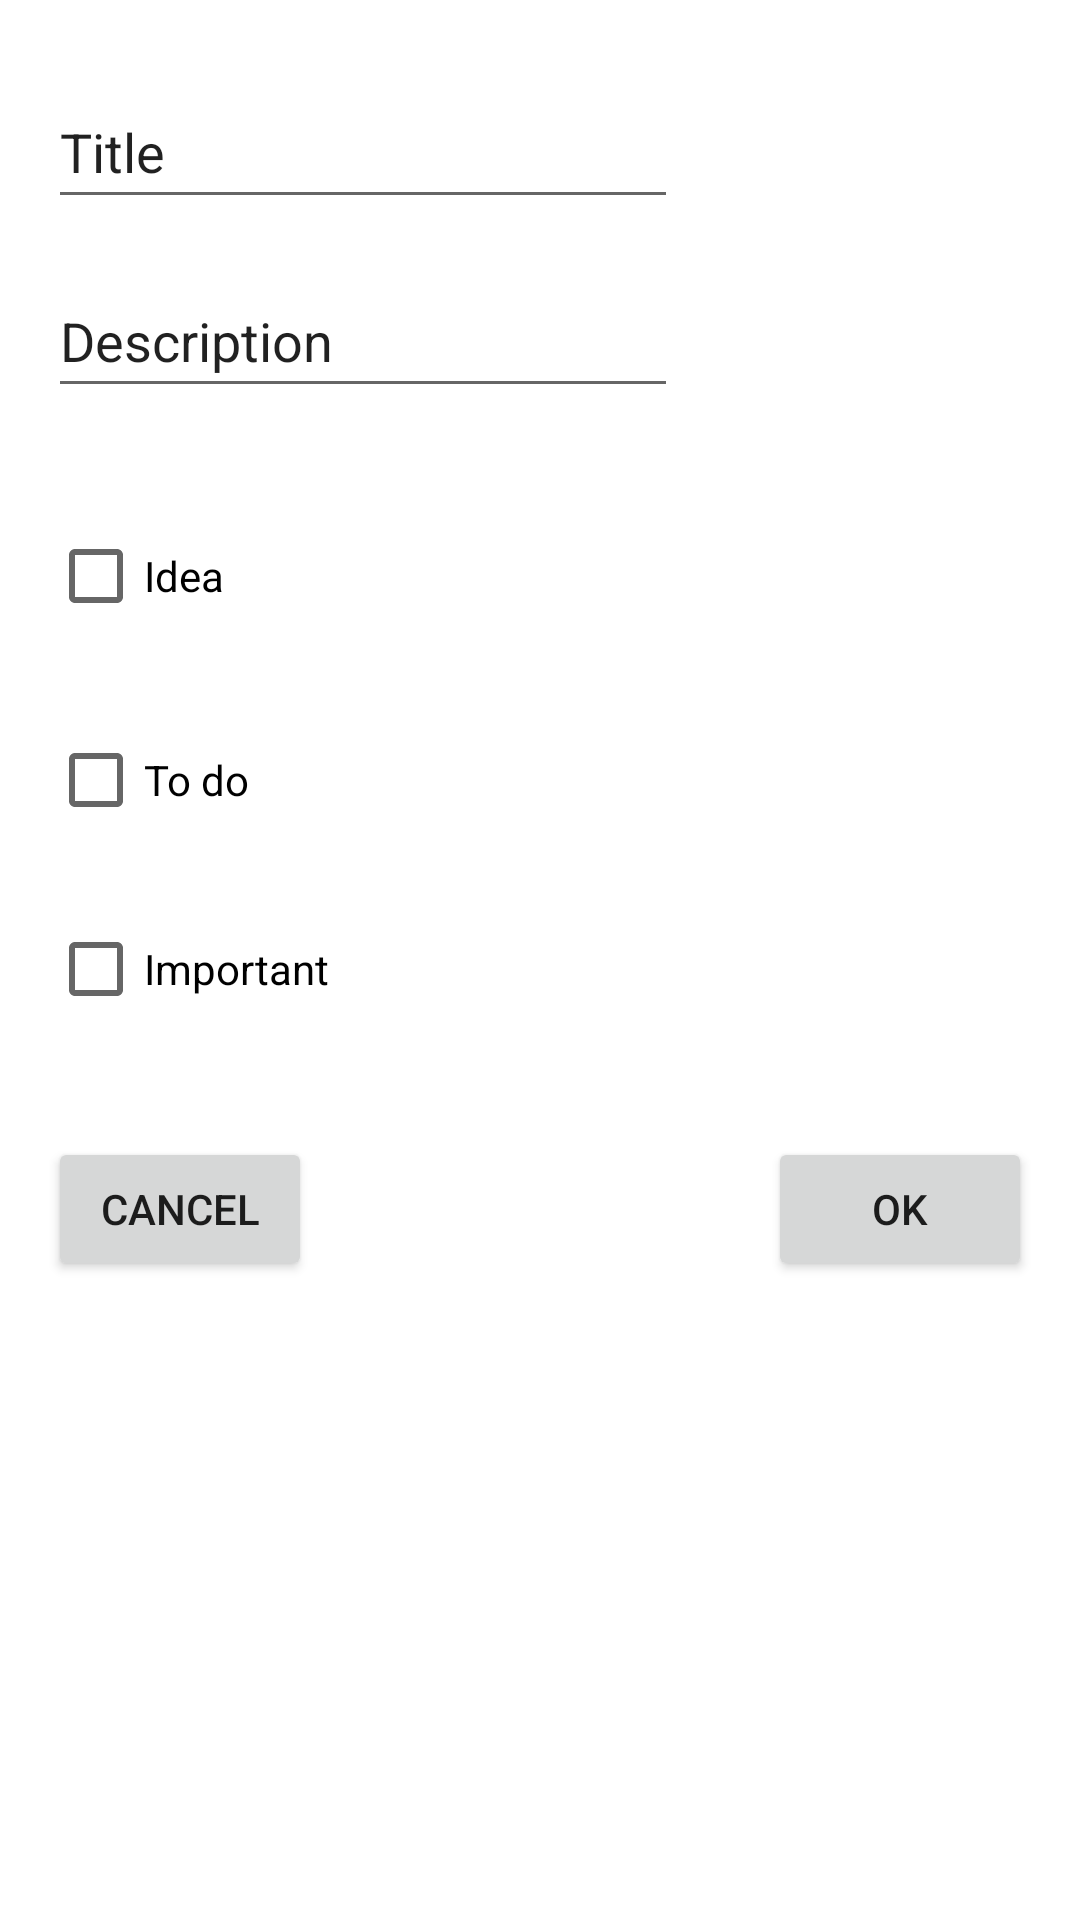

The Android layout XML behind this screen, and the referenced resources:
<!-- AndroidManifest.xml: application theme Theme.NoteSelf -->
<!-- res/layout/dialog_new_note.xml -->
<?xml version="1.0" encoding="utf-8"?>
<ScrollView
    xmlns:android="http://schemas.android.com/apk/res/android"
    xmlns:app="http://schemas.android.com/apk/res-auto"
    xmlns:tools="http://schemas.android.com/tools"
    android:layout_width="match_parent"
    android:layout_height="wrap_content">

    <androidx.constraintlayout.widget.ConstraintLayout
        android:layout_width="match_parent"
        android:layout_height="wrap_content">
        <EditText
            android:id="@+id/editTitle"
            android:layout_width="wrap_content"
            android:layout_height="wrap_content"
            android:layout_marginStart="16dp"
            android:layout_marginTop="25dp"
            android:ems="10"
            android:hint="@string/title_hint"
            android:inputType="textPersonName"
            android:minHeight="48dp"
            android:text="@string/title"
            app:layout_constraintStart_toStartOf="parent"
            app:layout_constraintTop_toTopOf="parent" />

        <EditText
            android:id="@+id/editDescription"
            android:layout_width="wrap_content"
            android:layout_height="wrap_content"
            android:layout_marginStart="16dp"
            android:layout_marginTop="15dp"
            android:ems="10"
            android:hint="@string/description_hint"
            android:inputType="textMultiLine"
            android:minHeight="48dp"
            android:text="@string/description"
            app:layout_constraintStart_toStartOf="parent"
            app:layout_constraintTop_toBottomOf="@+id/editTitle" />

        <CheckBox
            android:id="@+id/checkBoxIdea"
            android:layout_width="wrap_content"
            android:layout_height="wrap_content"
            android:layout_marginStart="16dp"
            android:layout_marginTop="32dp"
            android:text="@string/idea_text"
            app:layout_constraintStart_toStartOf="parent"
            app:layout_constraintTop_toBottomOf="@+id/editDescription" />

        <CheckBox
            android:id="@+id/checkBoxTodo"
            android:layout_width="wrap_content"
            android:layout_height="wrap_content"
            android:layout_marginStart="16dp"
            android:layout_marginTop="20dp"
            android:text="@string/todo_text"
            app:layout_constraintStart_toStartOf="parent"
            app:layout_constraintTop_toBottomOf="@+id/checkBoxIdea" />

        <CheckBox
            android:id="@+id/checkBoxImportant"
            android:layout_width="wrap_content"
            android:layout_height="wrap_content"
            android:layout_marginStart="16dp"
            android:layout_marginTop="15dp"
            android:text="@string/important_text"
            app:layout_constraintStart_toStartOf="parent"
            app:layout_constraintTop_toBottomOf="@+id/checkBoxTodo" />

        <Button
            android:id="@+id/btnCancel"
            android:layout_width="wrap_content"
            android:layout_height="wrap_content"
            android:layout_marginStart="16dp"
            android:layout_marginTop="32dp"
            android:text="@string/cancel_button"
            app:layout_constraintStart_toStartOf="parent"
            app:layout_constraintTop_toBottomOf="@+id/checkBoxImportant" />

        <Button
            android:id="@+id/btnOK"
            android:layout_width="wrap_content"
            android:layout_height="wrap_content"
            android:layout_marginEnd="16dp"
            android:text="@string/ok_button"
            app:layout_constraintEnd_toEndOf="parent"
            app:layout_constraintTop_toTopOf="@+id/btnCancel" />



    </androidx.constraintlayout.widget.ConstraintLayout>


</ScrollView>
<!-- resources referenced by this layout -->
<resources>
  <string name="cancel_button">Cancel</string>
  <string name="description">Description</string>
  <string name="description_hint">Description</string>
  <string name="idea_text">Idea</string>
  <string name="important_text">Important</string>
  <string name="ok_button">OK</string>
  <string name="title">Title</string>
  <string name="title_hint">Title</string>
  <string name="todo_text">To do</string>
  <style name="Theme.NoteSelf" parent="Theme.MaterialComponents.DayNight.NoActionBar">
          
          <item name="colorPrimary">@color/purple_500</item>
          <item name="colorPrimaryVariant">@color/purple_700</item>
          <item name="colorOnPrimary">@color/white</item>
          
          <item name="colorSecondary">@color/teal_200</item>
          <item name="colorSecondaryVariant">@color/teal_700</item>
          <item name="colorOnSecondary">@color/black</item>
          
          <item name="android:statusBarColor" tools:targetApi="l">?attr/colorPrimaryVariant</item>
          
      </style>
  <!-- not gathered from this repository: default colours our renderer supplied (Android Studio template values) -->
  <color name="purple_500">#FF6200EE</color>
  <color name="purple_700">#FF3700B3</color>
  <color name="teal_200">#FF03DAC5</color>
  <color name="teal_700">#FF018786</color>
  <color name="black">#FF000000</color>
  <color name="white">#FFFFFFFF</color>
</resources>
